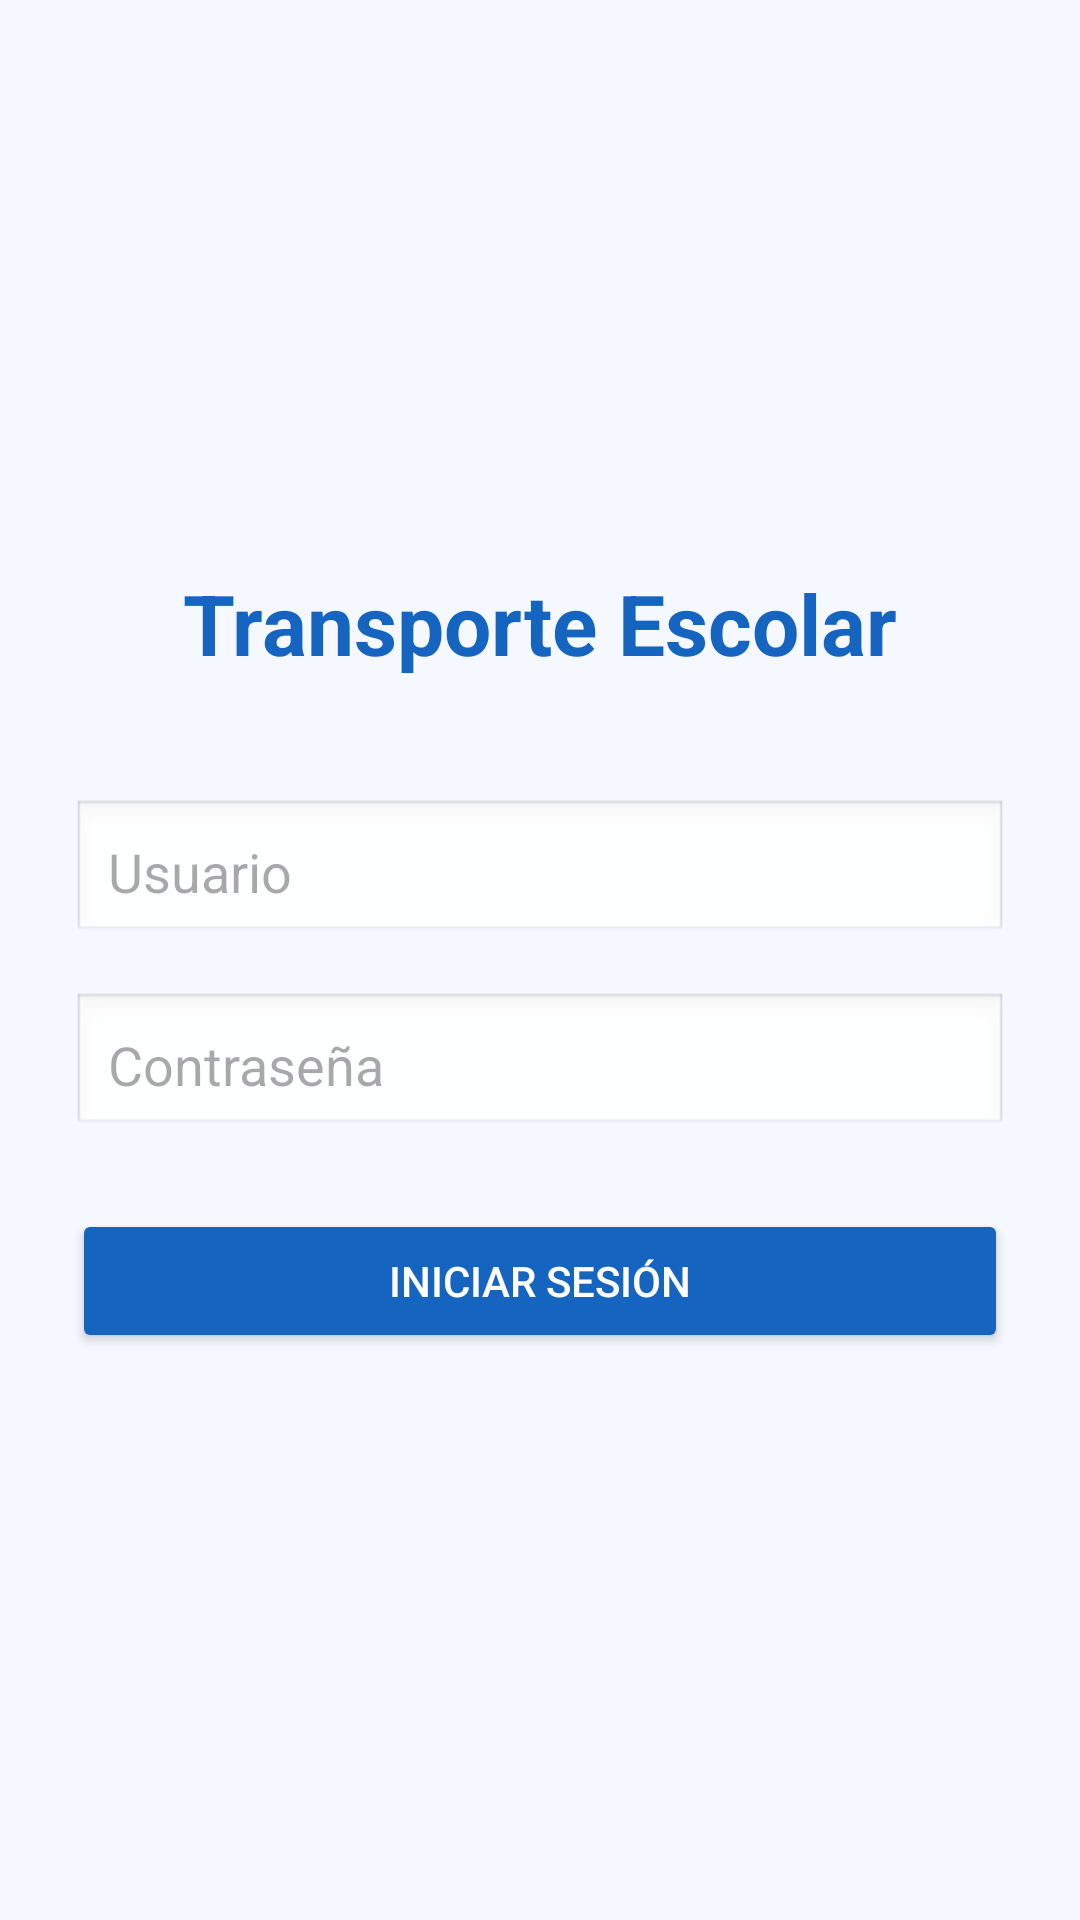

The Android layout XML behind this screen, and the referenced resources:
<!-- AndroidManifest.xml: application theme Theme.TransporteEscolarApp -->
<!-- res/layout/activity_login.xml -->
<?xml version="1.0" encoding="utf-8"?>
<LinearLayout xmlns:android="http://schemas.android.com/apk/res/android"
    xmlns:tools="http://schemas.android.com/tools"
    android:layout_width="match_parent"
    android:layout_height="match_parent"
    android:orientation="vertical"
    android:padding="24dp"
    android:gravity="center"
    android:background="#F5F9FF"
    tools:context=".LoginActivity">

    

    <TextView
        android:layout_width="wrap_content"
        android:layout_height="wrap_content"
        android:text="Transporte Escolar"
        android:textSize="28sp"
        android:textStyle="bold"
        android:textColor="#1565C0"
        android:layout_marginBottom="40dp" />

    

    <EditText
        android:id="@+id/etUsuario"
        android:layout_width="match_parent"
        android:layout_height="wrap_content"
        android:hint="Usuario"
        android:padding="12dp"
        android:background="@android:drawable/edit_text"
        android:layout_marginBottom="16dp" />

    

    <EditText
        android:id="@+id/etPassword"
        android:layout_width="match_parent"
        android:layout_height="wrap_content"
        android:hint="Contraseña"
        android:inputType="textPassword"
        android:padding="12dp"
        android:background="@android:drawable/edit_text"
        android:layout_marginBottom="24dp" />

    

    <Button
        android:id="@+id/btnLogin"
        android:layout_width="match_parent"
        android:layout_height="wrap_content"
        android:text="Iniciar sesión"
        android:textColor="#FFFFFF"
        android:backgroundTint="#1565C0"
        android:padding="14dp" />

</LinearLayout>
<!-- resources referenced by this layout -->
<resources>
  <style name="Theme.TransporteEscolarApp" parent="Base.Theme.TransporteEscolarApp" />
  <style name="Base.Theme.TransporteEscolarApp" parent="Theme.Material3.DayNight.NoActionBar">
          
          
      </style>
</resources>
